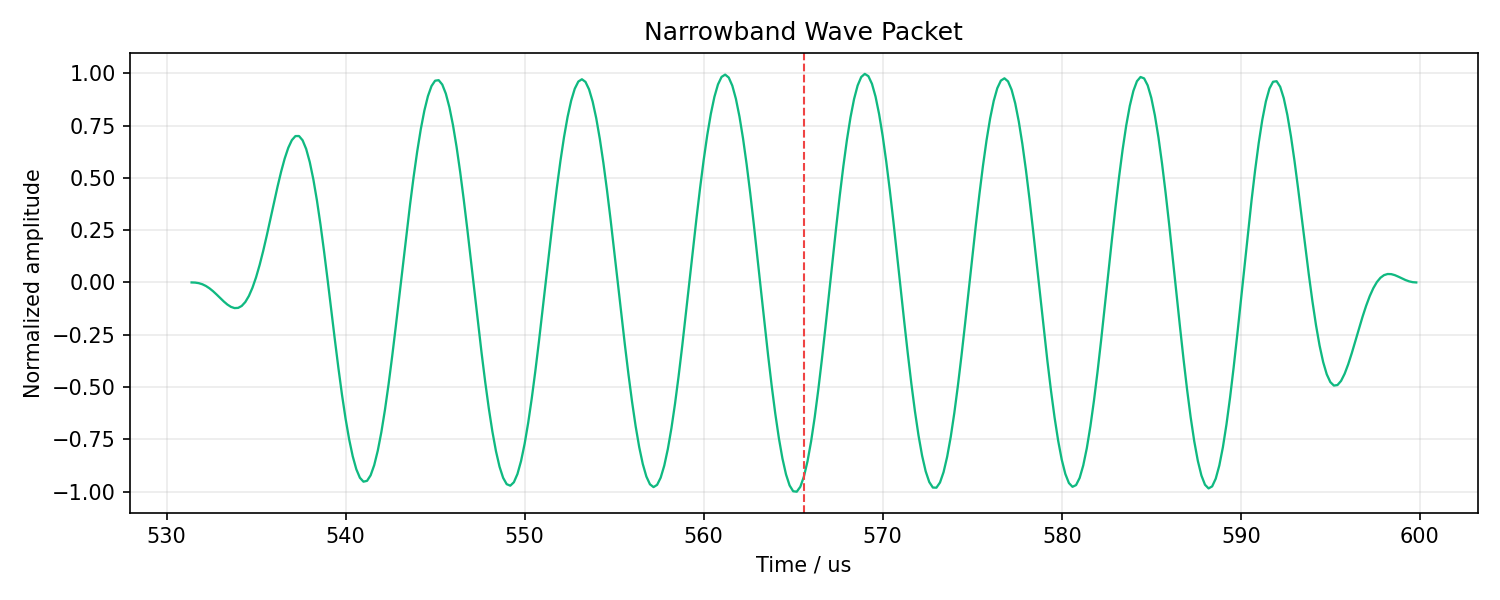

Values plotted in this chart, from the file beside it:
time_s, wave_packet
5.314000000000000147e-04, -0.000000000000000000e+00
5.316000000000000196e-04, -7.049083724195494846e-04
5.318000000000000244e-04, -3.370514961673614675e-03
5.320000000000000293e-04, -8.643008036924366977e-03
5.322000000000000342e-04, -1.688026792341205604e-02
5.324000000000000390e-04, -2.810739217841734874e-02
5.326000000000000439e-04, -4.199351582557288992e-02
5.328000000000000487e-04, -5.785177842024453315e-02
5.330000000000000536e-04, -7.466301432575354891e-02
5.331999999999999500e-04, -9.112241738397613977e-02
5.333999999999999549e-04, -1.057071252802623401e-01
5.335999999999999598e-04, -1.167614513604556953e-01
5.337999999999999646e-04, -1.225954278680114612e-01
5.339999999999999695e-04, -1.215914729316326520e-01
5.341999999999999743e-04, -1.123134024493815525e-01
5.343999999999999792e-04, -9.361171286051468698e-02
5.345999999999999841e-04, -6.471908251118868582e-02
5.347999999999999889e-04, -2.533038272174976263e-02
5.349999999999999938e-04, 2.433785694965855811e-02
5.351999999999999987e-04, 8.351264926884109652e-02
5.354000000000000035e-04, 1.508573610687594935e-01
5.356000000000000084e-04, 2.244937236730646934e-01
5.358000000000000132e-04, 3.020531548711454795e-01
5.360000000000000181e-04, 3.807559875663357185e-01
5.362000000000000230e-04, 4.575157166151374022e-01
5.364000000000000278e-04, 5.290640029380727638e-01
5.366000000000000327e-04, 5.920909855269773647e-01
5.368000000000000375e-04, 6.433945122733264466e-01
5.370000000000000424e-04, 6.800312628476340437e-01
5.372000000000000473e-04, 6.994624399435108719e-01
5.374000000000000521e-04, 6.996867710836134346e-01
5.375999999999999486e-04, 6.793539957019533171e-01
5.377999999999999534e-04, 6.378527965091402852e-01
5.379999999999999583e-04, 5.753682371070381052e-01
5.381999999999999632e-04, 4.929051394654001550e-01
5.383999999999999680e-04, 3.922754106306703958e-01
5.385999999999999729e-04, 2.760490318505974261e-01
5.387999999999999777e-04, 1.474701714055193791e-01
5.389999999999999826e-04, 1.034158758245289425e-02
5.391999999999999875e-04, -1.311179359021520385e-01
5.393999999999999923e-04, -2.724370140517581862e-01
5.395999999999999972e-04, -4.090687521505771973e-01
5.398000000000000020e-04, -5.365735677628782341e-01
5.400000000000000069e-04, -6.508543606119183700e-01
5.402000000000000118e-04, -7.496316035811981804e-01
5.404000000000000166e-04, -8.309082215109319103e-01
5.406000000000000215e-04, -8.926866709984035975e-01
5.408000000000000263e-04, -9.334267239470980249e-01
5.410000000000000312e-04, -9.520848279864275732e-01
5.412000000000000361e-04, -9.481417091840927958e-01
5.414000000000000409e-04, -9.216174633951329520e-01
5.416000000000000458e-04, -8.730736833694937582e-01
5.418000000000000507e-04, -8.036024834489036150e-01
5.419999999999999471e-04, -7.148026046009007262e-01
5.421999999999999520e-04, -6.087431016958937402e-01
5.423999999999999568e-04, -4.879154242894256366e-01
5.425999999999999617e-04, -3.551749938315915123e-01
5.427999999999999665e-04, -2.136736466873419005e-01
5.429999999999999714e-04, -6.678454669263945986e-02
5.431999999999999763e-04, 8.197863300724561597e-02
... 283 more rows
